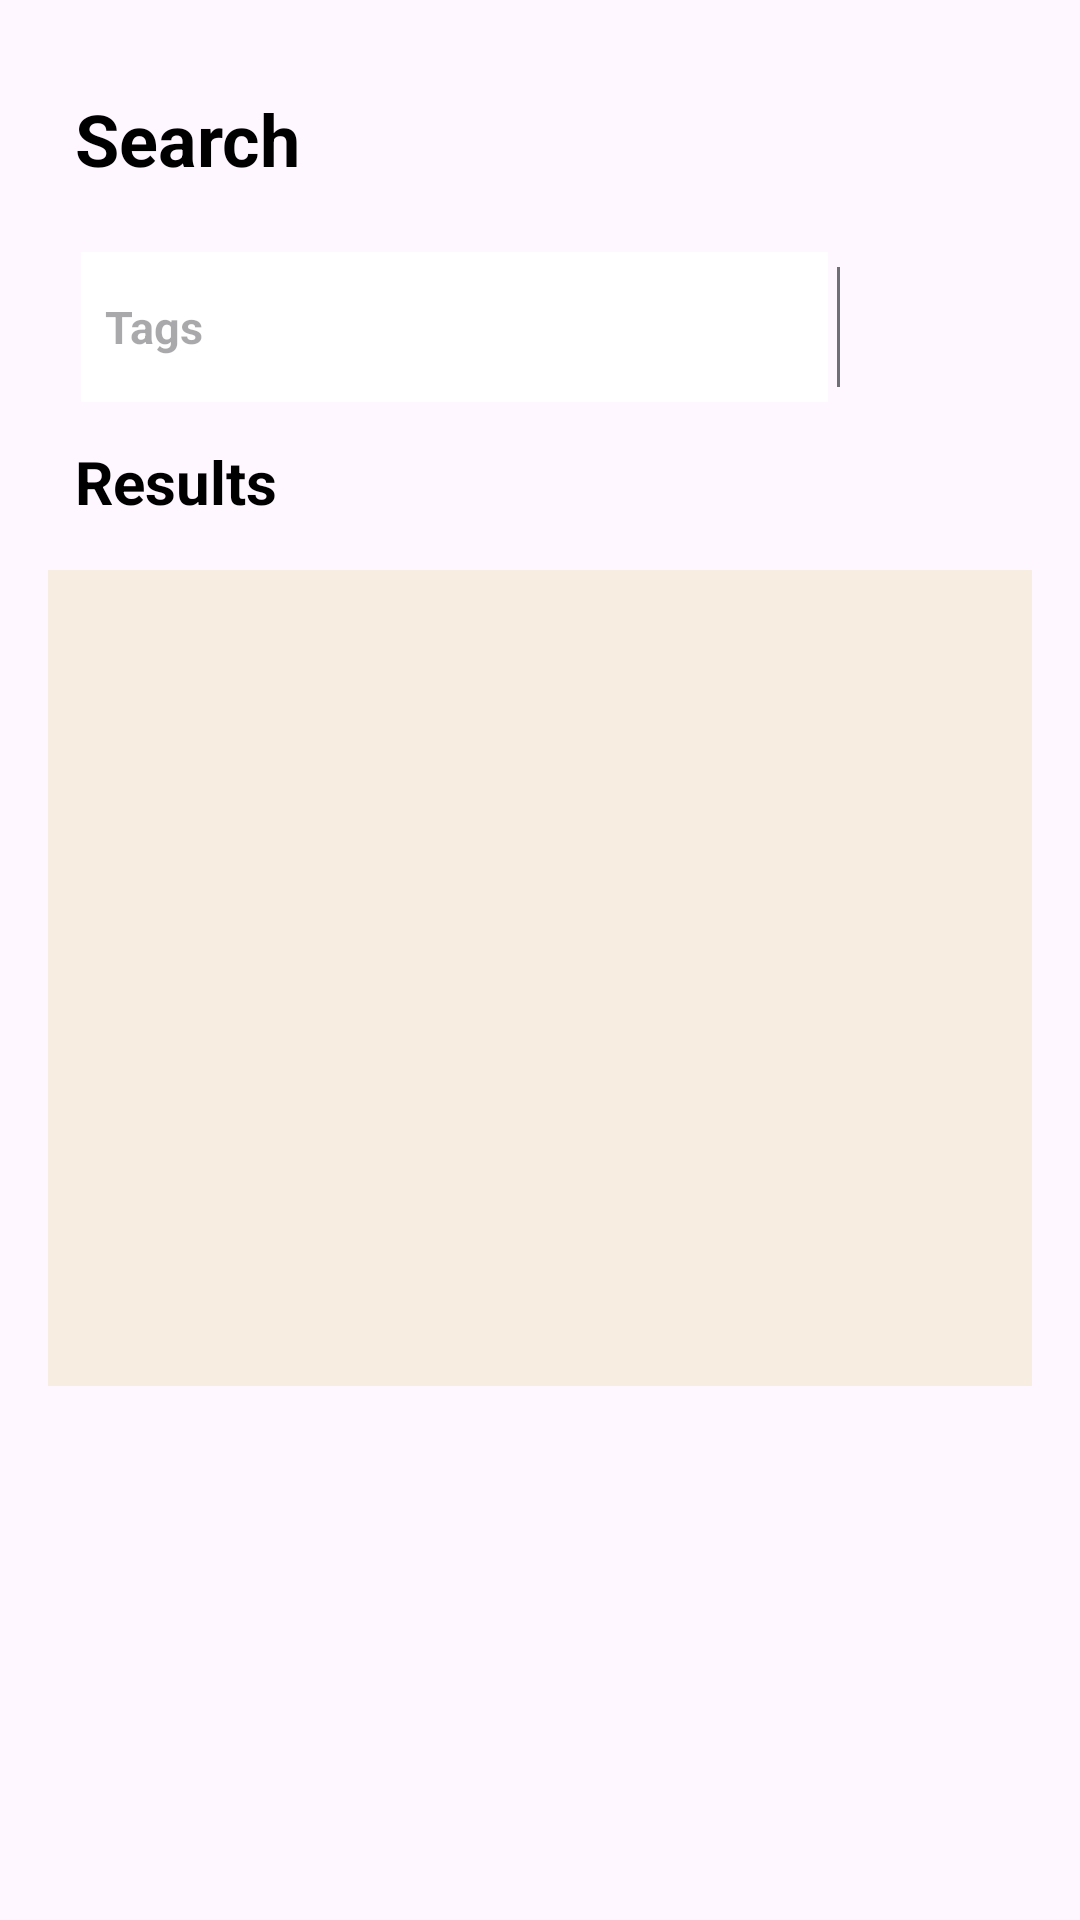

Here is an Android app screen rendered from its layout file. Give the layout XML and the strings, colors and styles it references.
<!-- AndroidManifest.xml: application theme Theme.MyLogin -->
<!-- res/layout/activity_search.xml -->
<?xml version="1.0" encoding="utf-8"?>
<androidx.constraintlayout.widget.ConstraintLayout
    xmlns:android="http://schemas.android.com/apk/res/android"
    xmlns:tools="http://schemas.android.com/tools"
    xmlns:app="http://schemas.android.com/apk/res-auto"
    android:layout_width="match_parent"
    android:layout_height="match_parent"
    tools:context=".Fragment.SearchActivity">

    <ScrollView
        android:id="@+id/scrollView2"
        android:layout_width="match_parent"
        android:layout_height="match_parent"
        app:layout_constraintBottom_toBottomOf="parent"
        app:layout_constraintEnd_toEndOf="parent"
        app:layout_constraintHorizontal_bias="1.0"
        app:layout_constraintStart_toStartOf="parent"
        app:layout_constraintTop_toTopOf="parent"
        app:layout_constraintVertical_bias="0.0">

        <LinearLayout
            android:layout_width="match_parent"
            android:layout_height="wrap_content"
            android:orientation="vertical"
            android:paddingBottom="70dp">


            <TextView
                android:layout_width="198dp"
                android:layout_height="35dp"
                android:layout_marginLeft="25dp"
                android:layout_marginTop="30dp"

                android:layout_weight="1"
                android:text="@string/Search"
                android:textColor="@color/black"
                android:textSize="24dp"
                android:textStyle="bold" />

            <LinearLayout
                android:layout_width="match_parent"
                android:layout_height="wrap_content"
                android:layout_marginStart="24dp"
                android:layout_marginTop="16dp"
                android:layout_marginEnd="24dp"
                android:background="@drawable/border_background"
                android:gravity="center_vertical"
                android:orientation="horizontal">

                <EditText
                    android:id="@+id/editTextSearch_activity"
                    android:layout_width="0dp"
                    android:layout_height="50dp"
                    android:layout_margin="3dp"
                    android:layout_weight="1"
                    android:background="@color/white"
                    android:drawablePadding="8dp"
                    android:ems="10"
                    android:hint="@string/Tag"
                    android:inputType="textPersonName"
                    android:padding="8dp"
                    android:textSize="15sp"
                    android:textStyle="bold" />

                <View
                    android:id="@+id/view"
                    android:layout_width="1dp"
                    android:layout_height="match_parent"
                    android:layout_marginTop="8dp"
                    android:layout_marginBottom="8dp"
                    android:background="@color/grey" />

                <ImageButton
                    android:id="@+id/searchButton_activity"
                    android:layout_width="50dp"
                    android:layout_height="50dp"
                    android:layout_margin="3dp"
                    android:background="?android:attr/selectableItemBackground"
                    android:padding="10dp"
                    android:scaleType="centerInside"
                    app:srcCompat="@drawable/search" />

            </LinearLayout>


            <TextView
                android:layout_width="198dp"
                android:layout_height="35dp"
                android:layout_marginLeft="25dp"
                android:layout_marginTop="10dp"
                android:layout_weight="1"
                android:text="@string/Results"
                android:textColor="@color/black"
                android:textSize="20dp"
                android:textStyle="normal|bold" />


            <LinearLayout
                android:layout_width="match_parent"
                android:layout_height="match_parent"
                android:layout_marginStart="16dp"
                android:layout_marginTop="8dp"
                android:layout_marginEnd="16dp"
                android:orientation="vertical">

                <LinearLayout
                    android:layout_width="match_parent"
                    android:layout_height="match_parent"
                    android:orientation="horizontal">

                    <androidx.recyclerview.widget.RecyclerView
                        android:id="@+id/result_books"
                        android:layout_width="match_parent"
                        android:layout_height="272dp"
                        android:clipToPadding="false"
                        android:background="@color/primary4"
                        android:paddingStart="16dp"
                        android:paddingEnd="16dp"
                        android:layout_marginBottom="50dp"/>
                </LinearLayout>
            </LinearLayout>
        </LinearLayout>
    </ScrollView>

  </androidx.constraintlayout.widget.ConstraintLayout>
<!-- resources referenced by this layout -->
<resources>
  <color name="black">#FF000000</color>
  <color name="grey">#6f6f78</color>
  <color name="primary4">#f7ede1</color>
  <color name="white">#FFFFFFFF</color>
  <string name="Results">Results</string>
  <string name="Search">Search</string>
  <string name="Tag">Tags</string>
  <style name="Theme.MyLogin" parent="Base.Theme.MyLogin" />
  <style name="Base.Theme.MyLogin" parent="Theme.Material3.DayNight.NoActionBar">
          
          <item name="colorPrimary">@color/primary1</item>
          <item name="colorPrimaryVariant">@color/primary1</item>
          <item name="colorOnPrimary">@color/white</item>
  
          <item name="colorSecondary">@color/primary2</item>
          <item name="colorSecondaryVariant">@color/primary2</item>
          <item name="colorOnSecondary">@color/black</item>
          
          <item name="android:statusBarColor">@color/primary1</item>
      </style>
  <color name="primary1">#e2dbc2</color>
  <color name="primary2">#4b3621</color>
</resources>
